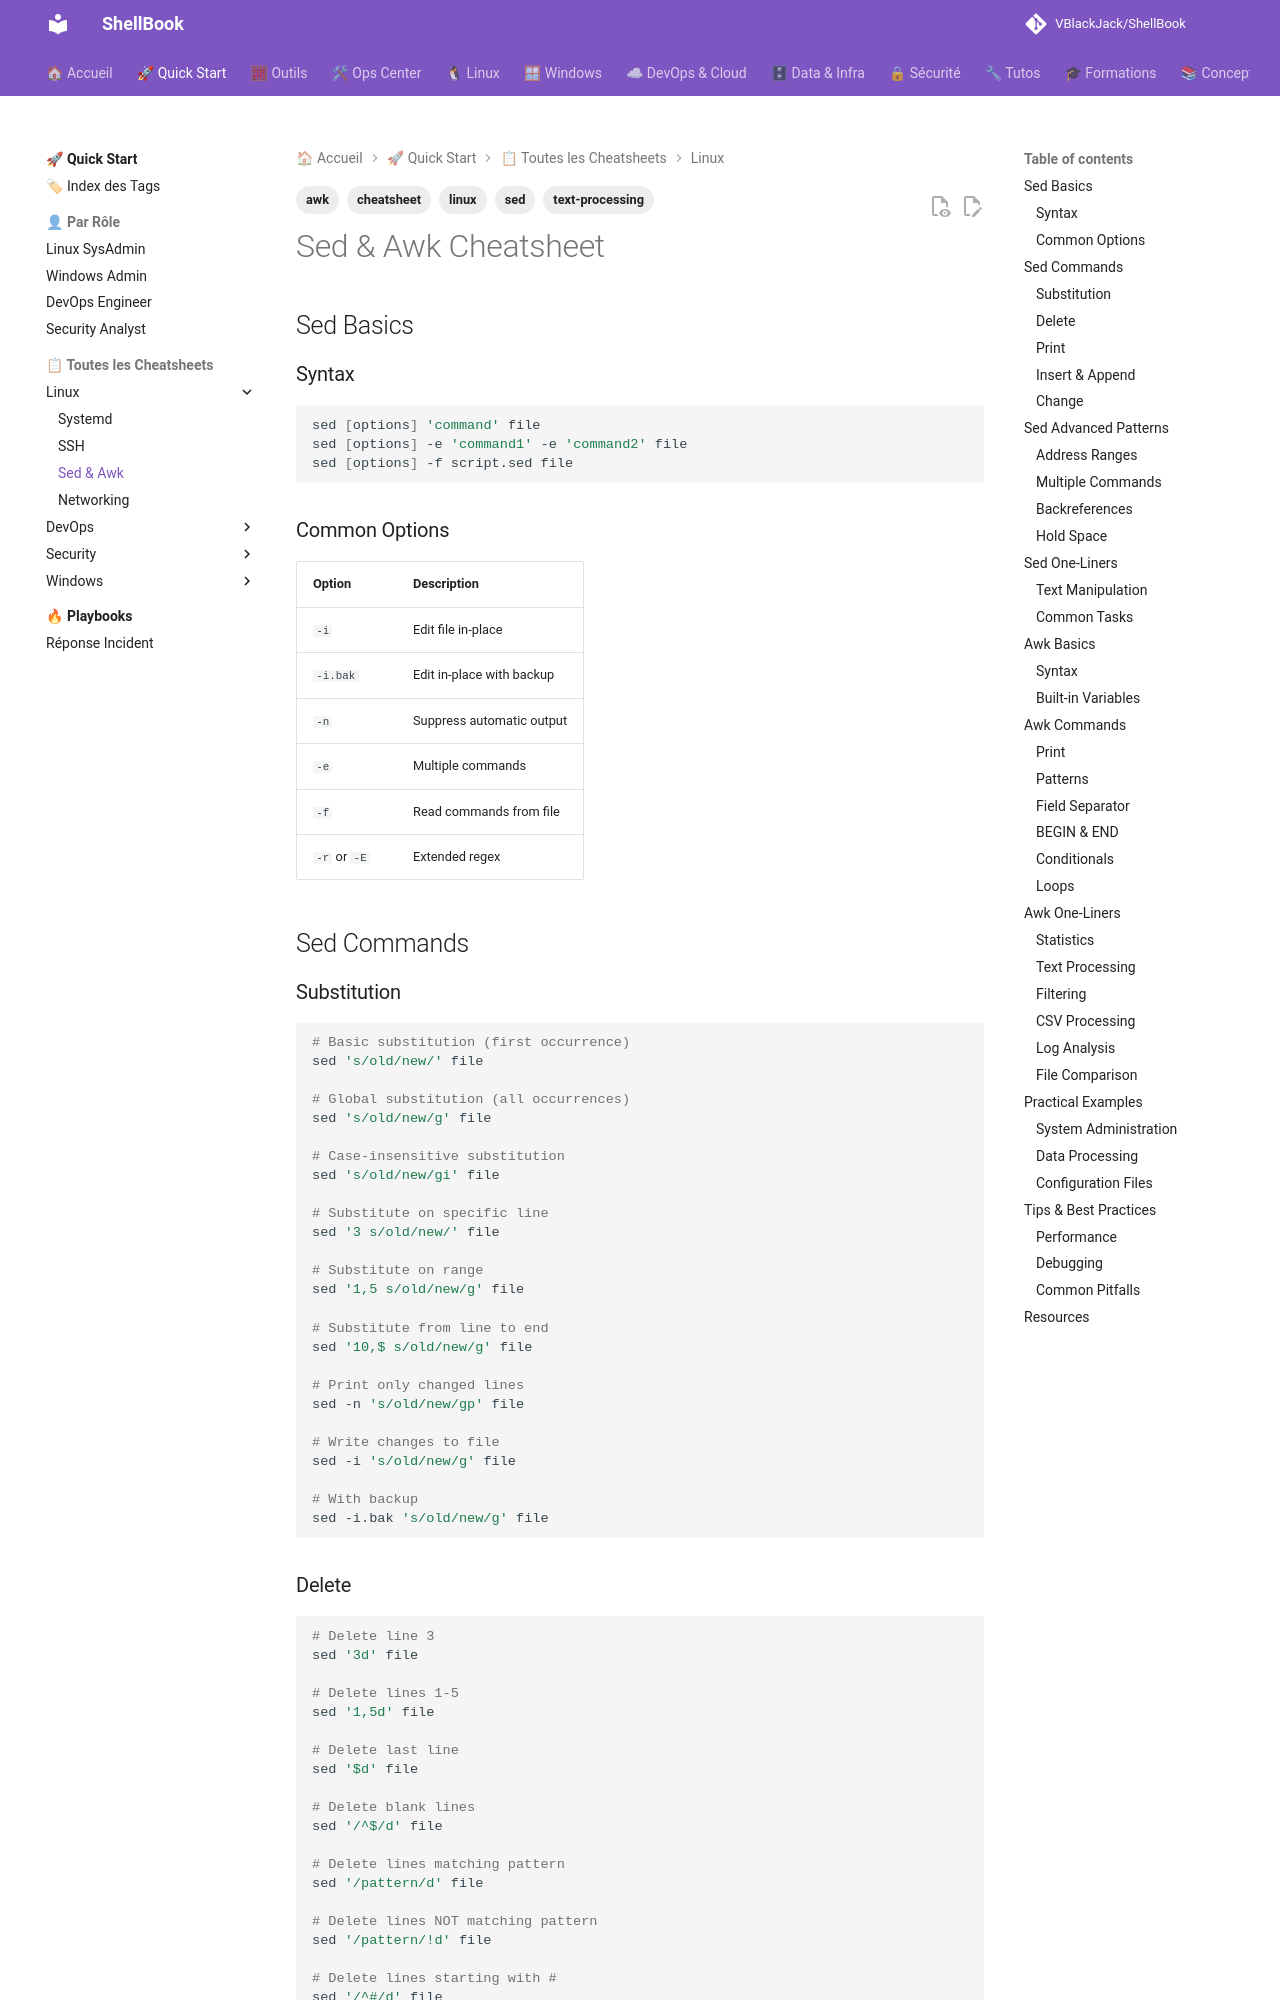

repository: VBlackJack/ShellBook · page: linux/cheatsheet-sed-awk/index.html · generator: mkdocs

---
title: "Sed & Awk Cheatsheet"
description: "Essential text processing one-liners for sed and awk"
tags: ["sed", "awk", "linux", "text-processing", "cheatsheet"]
---

# Sed & Awk Cheatsheet

## Sed Basics

### Syntax

```bash
sed [options] 'command' file
sed [options] -e 'command1' -e 'command2' file
sed [options] -f script.sed file
```

### Common Options

| Option | Description |
|--------|-------------|
| `-i` | Edit file in-place |
| `-i.bak` | Edit in-place with backup |
| `-n` | Suppress automatic output |
| `-e` | Multiple commands |
| `-f` | Read commands from file |
| `-r` or `-E` | Extended regex |

## Sed Commands

### Substitution

```bash
# Basic substitution (first occurrence)
sed 's/old/new/' file

# Global substitution (all occurrences)
sed 's/old/new/g' file

# Case-insensitive substitution
sed 's/old/new/gi' file

# Substitute on specific line
sed '3 s/old/new/' file

# Substitute on range
sed '1,5 s/old/new/g' file

# Substitute from line to end
sed '10,$ s/old/new/g' file

# Print only changed lines
sed -n 's/old/new/gp' file

# Write changes to file
sed -i 's/old/new/g' file

# With backup
sed -i.bak 's/old/new/g' file
```

### Delete

```bash
# Delete line 3
sed '3d' file

# Delete lines 1-5
sed '1,5d' file

# Delete last line
sed '$d' file

# Delete blank lines
sed '/^$/d' file

# Delete lines matching pattern
sed '/pattern/d' file

# Delete lines NOT matching pattern
sed '/pattern/!d' file

# Delete lines starting with #
sed '/^#/d' file

# Delete trailing whitespace
sed 's/[[:space:]]*$//' file
```
